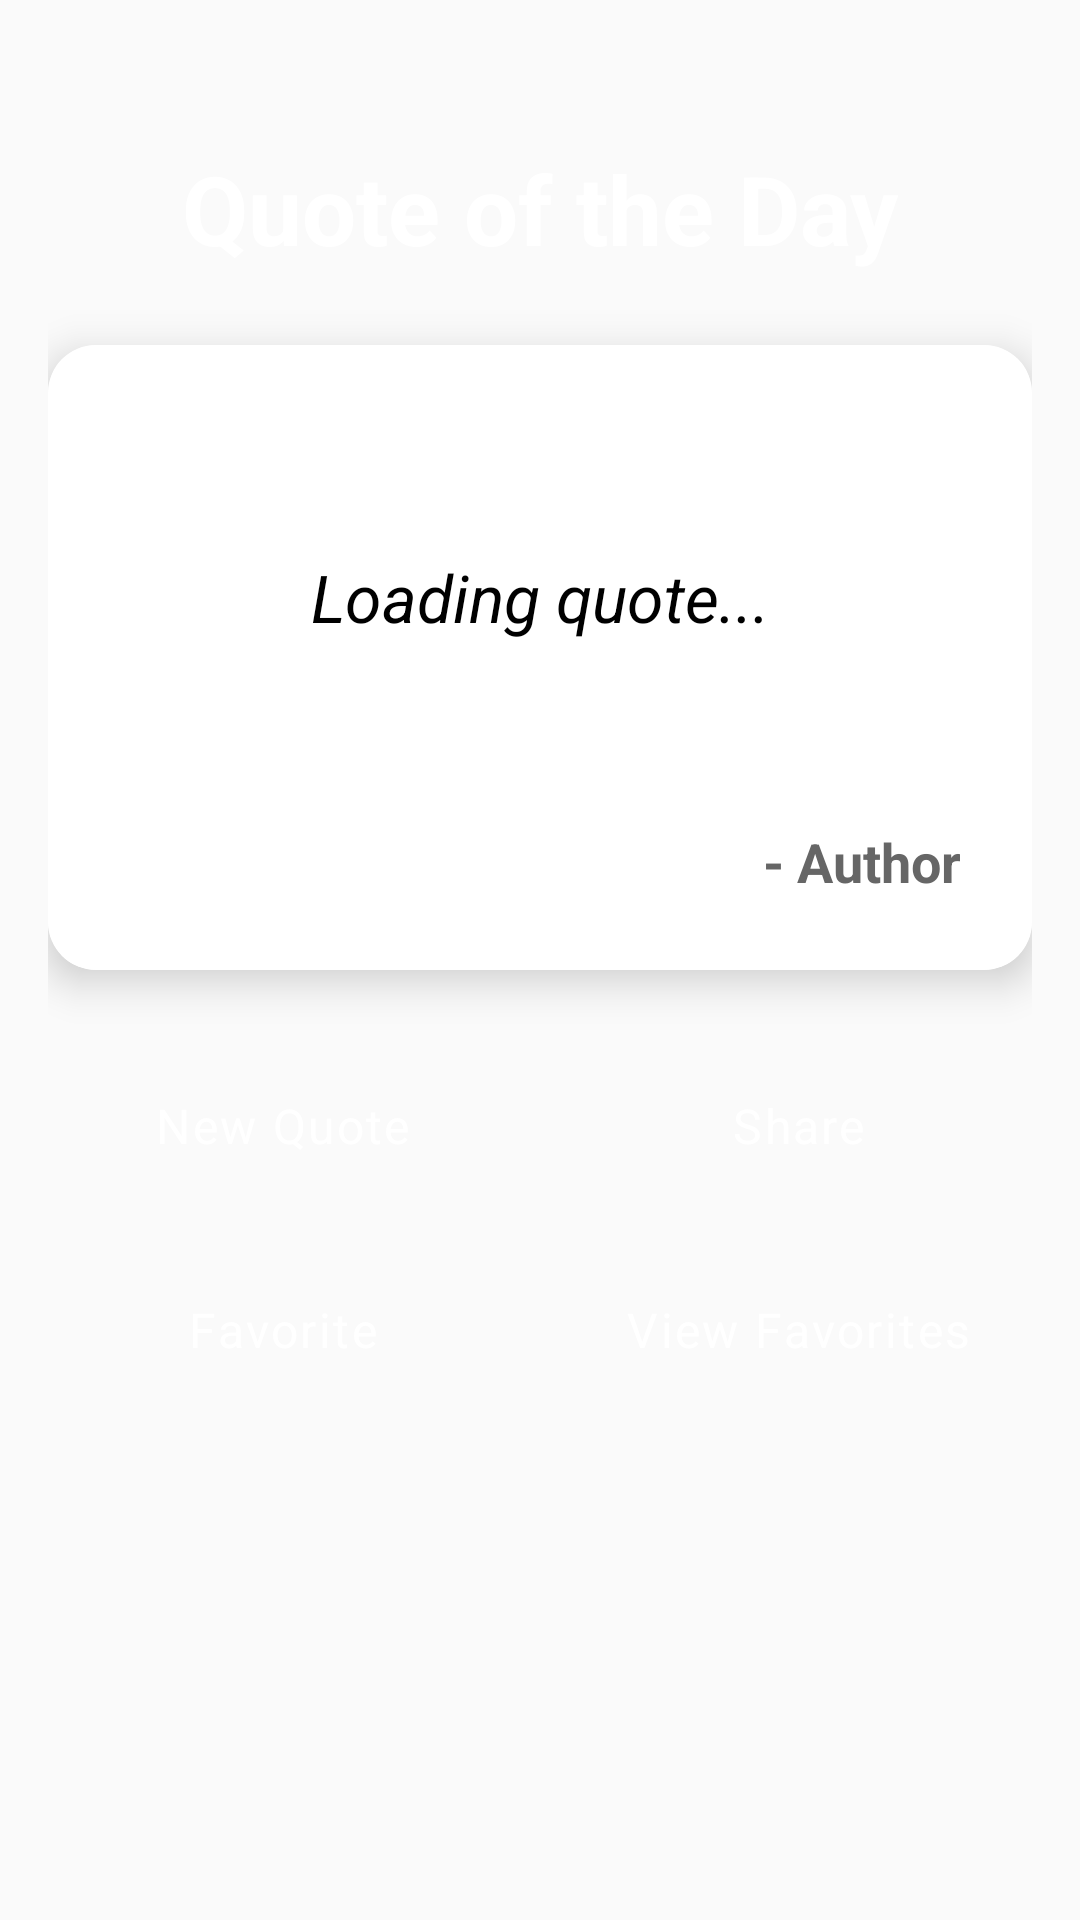

Produce the Android XML layout that renders to this screen, including the resource entries it uses.
<!-- AndroidManifest.xml: application theme Theme.AppCompat.Light.DarkActionBar -->
<!-- res/layout/activity_main.xml -->
<?xml version="1.0" encoding="utf-8"?>
<LinearLayout xmlns:android="http://schemas.android.com/apk/res/android"
    xmlns:app="http://schemas.android.com/apk/res-auto"
    android:layout_width="match_parent"
    android:layout_height="match_parent"
    android:orientation="vertical"
    android:padding="16dp"
    android:background="@drawable/gradient_background">

    <TextView
        android:layout_width="match_parent"
        android:layout_height="wrap_content"
        android:text="@string/app_name"
        android:textSize="32sp"
        android:textStyle="bold"
        android:textColor="@android:color/white"
        android:gravity="center"
        android:layout_marginTop="32dp"
        android:layout_marginBottom="24dp"/>

    <androidx.cardview.widget.CardView
        android:layout_width="match_parent"
        android:layout_height="wrap_content"
        app:cardCornerRadius="16dp"
        app:cardElevation="8dp"
        android:layout_marginBottom="24dp">

        <LinearLayout
            android:layout_width="match_parent"
            android:layout_height="wrap_content"
            android:orientation="vertical"
            android:padding="24dp"
            android:background="@android:color/white">

            <TextView
                android:id="@+id/quoteTextView"
                android:layout_width="match_parent"
                android:layout_height="wrap_content"
                android:text="Loading quote..."
                android:textSize="22sp"
                android:textStyle="italic"
                android:textColor="@android:color/black"
                android:gravity="center"
                android:minHeight="120dp"
                android:lineSpacingExtra="4dp"/>

            <TextView
                android:id="@+id/authorTextView"
                android:layout_width="match_parent"
                android:layout_height="wrap_content"
                android:text="- Author"
                android:textSize="18sp"
                android:textColor="#666666"
                android:gravity="end"
                android:layout_marginTop="16dp"
                android:textStyle="bold"/>
        </LinearLayout>
    </androidx.cardview.widget.CardView>

    
    <LinearLayout
        android:layout_width="match_parent"
        android:layout_height="wrap_content"
        android:orientation="horizontal"
        android:gravity="center"
        android:layout_marginBottom="12dp">

        <Button
            android:id="@+id/refreshButton"
            style="@style/Widget.MaterialComponents.Button"
            android:layout_width="0dp"
            android:layout_height="56dp"
            android:layout_weight="1"
            android:minWidth="0dp"
            android:text="@string/new_quote"
            android:textSize="16sp"
            android:textColor="#FFFFFF"
            android:backgroundTint="#FF6200EE"
            android:layout_marginEnd="8dp"
            android:paddingStart="8dp"
            android:paddingEnd="8dp"
            android:letterSpacing="0.05"
            android:textAllCaps="false"/>

        <Button
            android:id="@+id/shareButton"
            style="@style/Widget.MaterialComponents.Button"
            android:layout_width="0dp"
            android:layout_height="56dp"
            android:layout_weight="1"
            android:minWidth="0dp"
            android:text="@string/share"
            android:textSize="16sp"
            android:textColor="#FFFFFF"
            android:backgroundTint="#FF018786"
            android:layout_marginStart="8dp"
            android:paddingStart="8dp"
            android:paddingEnd="8dp"
            android:letterSpacing="0.05"
            android:textAllCaps="false"/>
    </LinearLayout>

    
    <LinearLayout
        android:layout_width="match_parent"
        android:layout_height="wrap_content"
        android:orientation="horizontal"
        android:gravity="center">

        <Button
            android:id="@+id/favoriteButton"
            style="@style/Widget.MaterialComponents.Button"
            android:layout_width="0dp"
            android:layout_height="56dp"
            android:layout_weight="1"
            android:minWidth="0dp"
            android:text="@string/favorite"
            android:textSize="16sp"
            android:textColor="#FFFFFF"
            android:backgroundTint="#FF6B6B"
            android:layout_marginEnd="8dp"
            android:paddingStart="8dp"
            android:paddingEnd="8dp"
            android:letterSpacing="0.05"
            android:textAllCaps="false"/>

        <Button
            android:id="@+id/viewFavoritesButton"
            style="@style/Widget.MaterialComponents.Button"
            android:layout_width="0dp"
            android:layout_height="56dp"
            android:layout_weight="1"
            android:minWidth="0dp"
            android:text="@string/view_favorites"
            android:textSize="16sp"
            android:textColor="#FFFFFF"
            android:backgroundTint="#4ECDC4"
            android:layout_marginStart="8dp"
            android:paddingStart="8dp"
            android:paddingEnd="8dp"
            android:letterSpacing="0.05"
            android:textAllCaps="false"/>
    </LinearLayout>

    <TextView
        android:id="@+id/dateTextView"
        android:layout_width="match_parent"
        android:layout_height="wrap_content"
        android:text=""
        android:textSize="16sp"
        android:textColor="@android:color/white"
        android:gravity="center"
        android:layout_marginTop="24dp"
        android:padding="8dp"/>
</LinearLayout>
<!-- resources referenced by this layout -->
<resources>
  <string name="app_name">Quote of the Day</string>
  <string name="favorite">Favorite</string>
  <string name="new_quote">New Quote</string>
  <string name="share">Share</string>
  <string name="view_favorites">View Favorites</string>
</resources>
